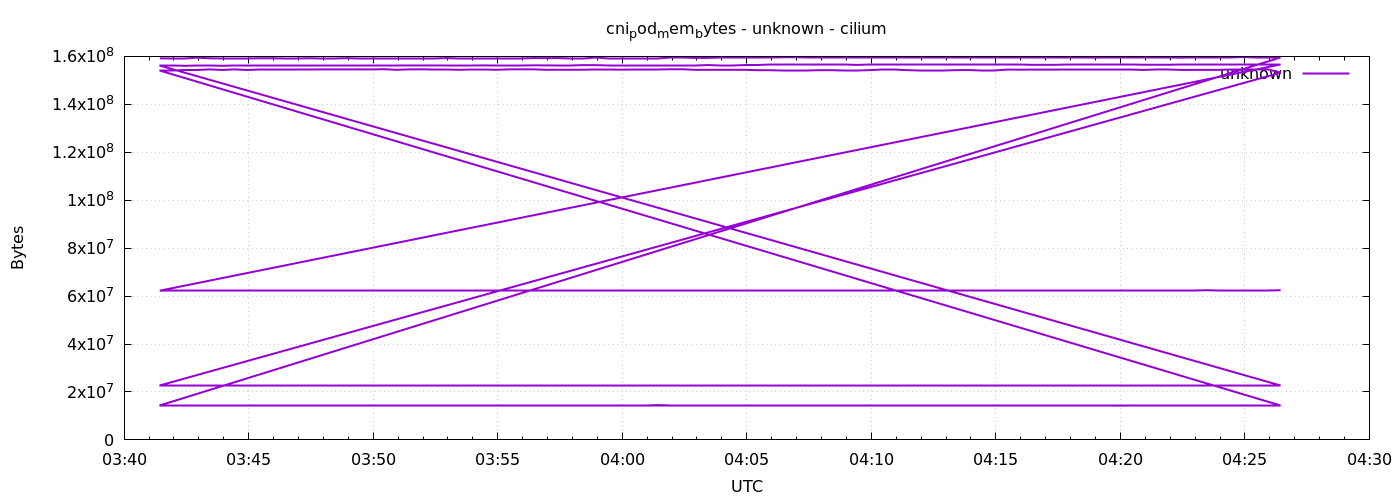

Data behind this chart, as committed beside it:
1778038886	159191040
1778038916	159207424
1778038946	159207424
1778038976	159469568
1778039006	159207424
1778039036	159215616
1778039066	159215616
1778039096	159215616
1778039126	159219712
1778039156	159215616
1778039186	159219712
1778039216	159219712
1778039246	159223808
1778039276	159240192
1778039306	159240192
1778039336	159252480
1778039366	159260672
1778039396	159260672
1778039426	159260672
1778039456	159260672
1778039486	159260672
1778039516	159268864
1778039546	159268864
1778039576	159277056
1778039606	159281152
1778039636	159281152
1778039666	159281152
1778039696	159281152
1778039726	159281152
1778039756	159281152
1778039786	159285248
1778039816	159281152
1778039846	159285248
1778039876	159289344
1778039906	159289344
1778039936	159531008
1778039966	159297536
1778039996	159297536
1778040026	159297536
1778040056	159305728
1778040086	159305728
1778040116	159334400
1778040146	159334400
1778040176	159342592
1778040206	159350784
1778040236	159358976
1778040266	159358976
1778040296	159371264
1778040326	159371264
1778040356	159371264
1778040386	159633408
1778040416	159641600
1778040446	159379456
1778040476	159379456
1778040506	159383552
1778040536	159383552
1778040566	159383552
1778040596	159383552
1778040626	159383552
1778040656	159383552
1778040686	159383552
... 576 more rows
